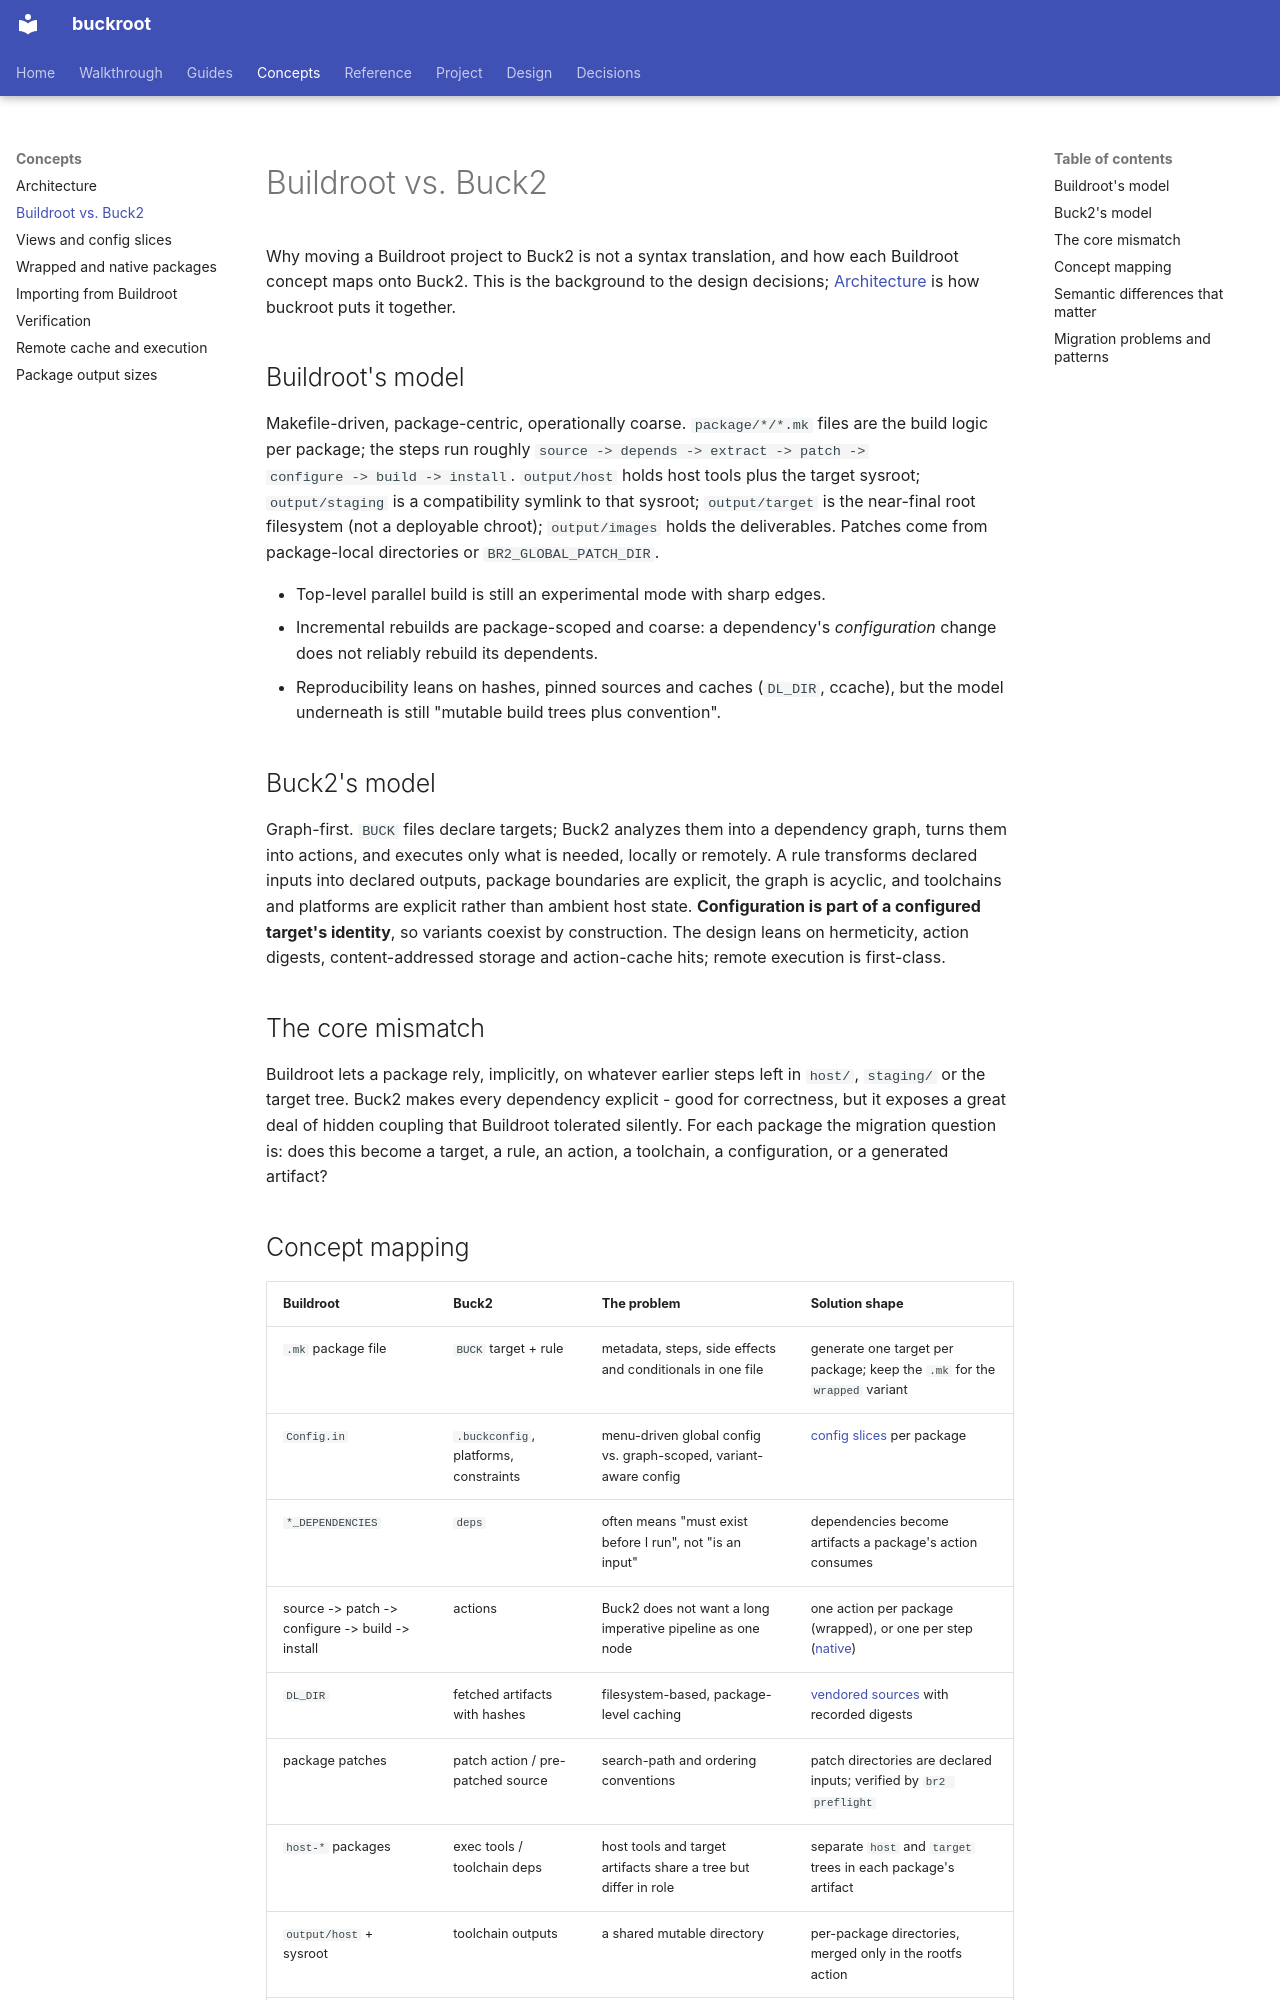

repository: DeepSpaceCartel/buckroot · page: concepts/buildroot-vs-buck2/index.html · generator: mkdocs

<title>Buildroot vs. Buck2</title>

# Buildroot vs. Buck2

Why moving a Buildroot project to Buck2 is not a syntax translation, and how each
Buildroot concept maps onto Buck2. This is the background to the design decisions;
[Architecture](architecture.md) is how buckroot puts it together.

## Buildroot's model

Makefile-driven, package-centric, operationally coarse. `package/*/*.mk` files are the
build logic per package; the steps run roughly `source -> depends -> extract -> patch ->
configure -> build -> install`. `output/host` holds host tools plus the target sysroot;
`output/staging` is a compatibility symlink to that sysroot; `output/target` is the
near-final root filesystem (not a deployable chroot); `output/images` holds the
deliverables. Patches come from package-local directories or `BR2_GLOBAL_PATCH_DIR`.

- Top-level parallel build is still an experimental mode with sharp edges.
- Incremental rebuilds are package-scoped and coarse: a dependency's *configuration*
  change does not reliably rebuild its dependents.
- Reproducibility leans on hashes, pinned sources and caches (`DL_DIR`, ccache), but the
  model underneath is still "mutable build trees plus convention".

## Buck2's model

Graph-first. `BUCK` files declare targets; Buck2 analyzes them into a dependency graph,
turns them into actions, and executes only what is needed, locally or remotely. A rule
transforms declared inputs into declared outputs, package boundaries are explicit,
the graph is acyclic, and toolchains and platforms are explicit rather than ambient host
state. **Configuration is part of a configured target's identity**, so variants coexist by
construction. The design leans on hermeticity, action digests, content-addressed storage
and action-cache hits; remote execution is first-class.

## The core mismatch

Buildroot lets a package rely, implicitly, on whatever earlier steps left in `host/`,
`staging/` or the target tree. Buck2 makes every dependency explicit - good for
correctness, but it exposes a great deal of hidden coupling that Buildroot tolerated
silently. For each package the migration question is: does this become a target, a rule,
an action, a toolchain, a configuration, or a generated artifact?
